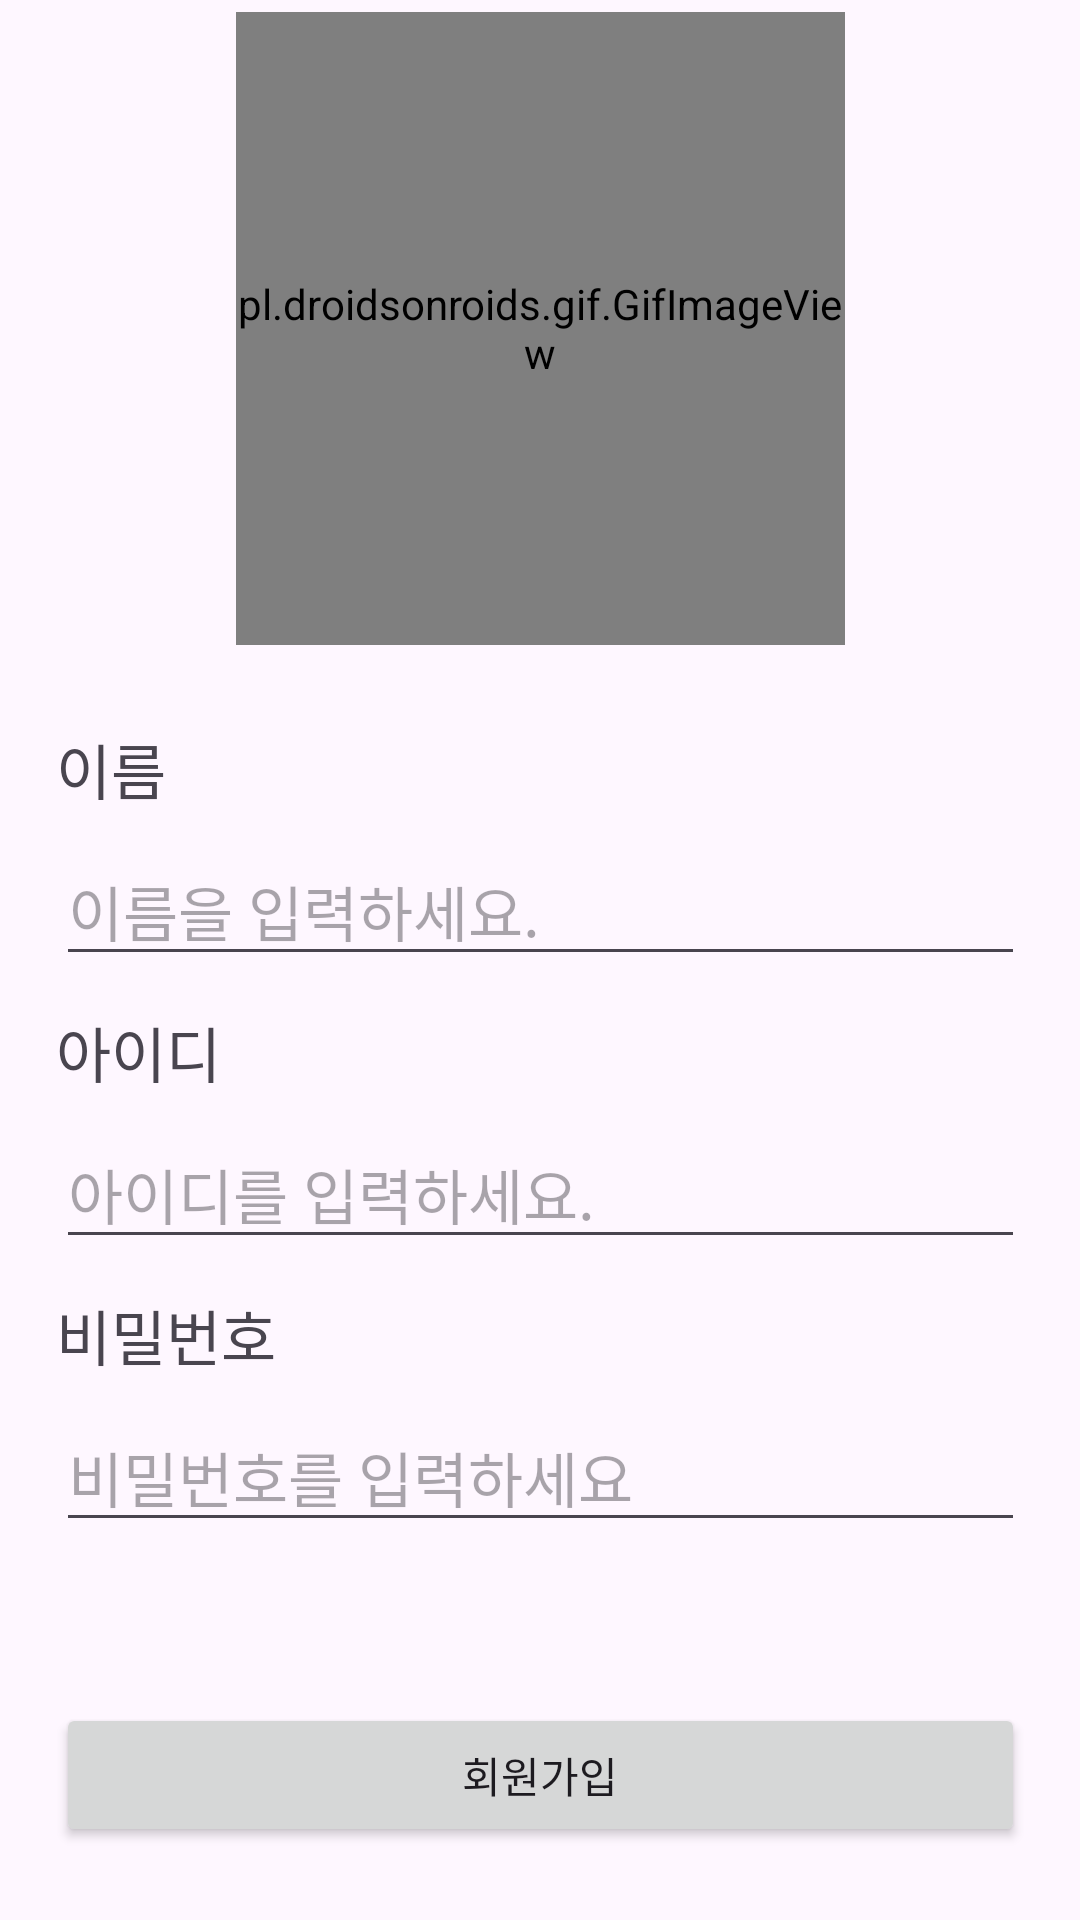

Produce the Android XML layout that renders to this screen, including the resource entries it uses.
<!-- AndroidManifest.xml: application theme Theme.AboutMeProgramming -->
<!-- res/layout/activity_sign_up.xml -->
<?xml version="1.0" encoding="utf-8"?>
<androidx.constraintlayout.widget.ConstraintLayout xmlns:android="http://schemas.android.com/apk/res/android"
    xmlns:app="http://schemas.android.com/apk/res-auto"
    xmlns:tools="http://schemas.android.com/tools"
    android:layout_width="match_parent"
    android:layout_height="match_parent"
    tools:context=".SignUpActivity">

    <androidx.constraintlayout.widget.ConstraintLayout
        android:layout_width="323dp"
        android:layout_height="697dp"
        app:layout_constraintBottom_toBottomOf="parent"
        app:layout_constraintEnd_toEndOf="parent"
        app:layout_constraintStart_toStartOf="parent"
        app:layout_constraintTop_toTopOf="parent">

        <pl.droidsonroids.gif.GifImageView
            android:id="@+id/imageView"
            android:layout_width="203dp"
            android:layout_height="211dp"
            android:layout_marginTop="32dp"
            android:src="@drawable/duck_2"
            app:layout_constraintEnd_toEndOf="parent"
            app:layout_constraintStart_toStartOf="parent"
            app:layout_constraintTop_toTopOf="parent" />

        <TextView
            android:id="@+id/textView_name"
            android:layout_width="wrap_content"
            android:layout_height="wrap_content"
            android:layout_marginBottom="8dp"
            android:text="이름"
            android:textSize="20dp"
            app:layout_constraintBottom_toTopOf="@+id/editText_name"
            app:layout_constraintStart_toStartOf="@+id/editText_id" />

        <TextView
            android:id="@+id/textView_id"
            android:layout_width="wrap_content"
            android:layout_height="wrap_content"
            android:layout_marginBottom="8dp"
            android:text="아이디"
            android:textSize="20dp"
            app:layout_constraintBottom_toTopOf="@+id/editText_id"
            app:layout_constraintStart_toStartOf="@+id/editText_id" />

        <TextView
            android:id="@+id/textView_pw"
            android:layout_width="wrap_content"
            android:layout_height="wrap_content"
            android:layout_marginBottom="8dp"
            android:text="비밀번호"
            android:textSize="20dp"
            app:layout_constraintBottom_toTopOf="@+id/editText_pw"
            app:layout_constraintStart_toStartOf="@+id/editText_pw" />

        <EditText
            android:id="@+id/editText_name"
            android:layout_width="0dp"
            android:layout_height="wrap_content"
            android:layout_marginTop="64dp"
            android:ems="10"
            android:hint="이름을 입력하세요."
            android:inputType="text"
            android:textSize="20dp"
            app:layout_constraintEnd_toEndOf="parent"
            app:layout_constraintStart_toStartOf="parent"
            app:layout_constraintTop_toBottomOf="@+id/imageView" />

        <EditText
            android:id="@+id/editText_id"
            android:layout_width="0dp"
            android:layout_height="wrap_content"
            android:layout_marginTop="48dp"
            android:ems="10"
            android:hint="아이디를 입력하세요."
            android:inputType="text"
            android:textSize="20dp"
            app:layout_constraintEnd_toEndOf="parent"
            app:layout_constraintStart_toStartOf="parent"
            app:layout_constraintTop_toBottomOf="@+id/editText_name" />

        <EditText
            android:id="@+id/editText_pw"
            android:layout_width="0dp"
            android:layout_height="wrap_content"
            android:layout_marginTop="48dp"
            android:ems="10"
            android:hint="비밀번호를 입력하세요"
            android:inputType="textPassword"
            android:textSize="20dp"
            app:layout_constraintEnd_toEndOf="parent"
            app:layout_constraintStart_toStartOf="parent"
            app:layout_constraintTop_toBottomOf="@+id/editText_id" />

        <Button
            android:id="@+id/btn_signUp"
            android:layout_width="0dp"
            android:layout_height="wrap_content"
            android:text="회원가입"
            app:layout_constraintBottom_toBottomOf="parent"
            app:layout_constraintEnd_toEndOf="parent"
            app:layout_constraintStart_toStartOf="parent"
            app:layout_constraintTop_toBottomOf="@+id/editText_pw" />
    </androidx.constraintlayout.widget.ConstraintLayout>
</androidx.constraintlayout.widget.ConstraintLayout>
<!-- resources referenced by this layout -->
<resources>
  <style name="Theme.AboutMeProgramming" parent="Base.Theme.AboutMeProgramming" />
  <style name="Base.Theme.AboutMeProgramming" parent="Theme.Material3.DayNight.NoActionBar">
          
          
      </style>
</resources>
